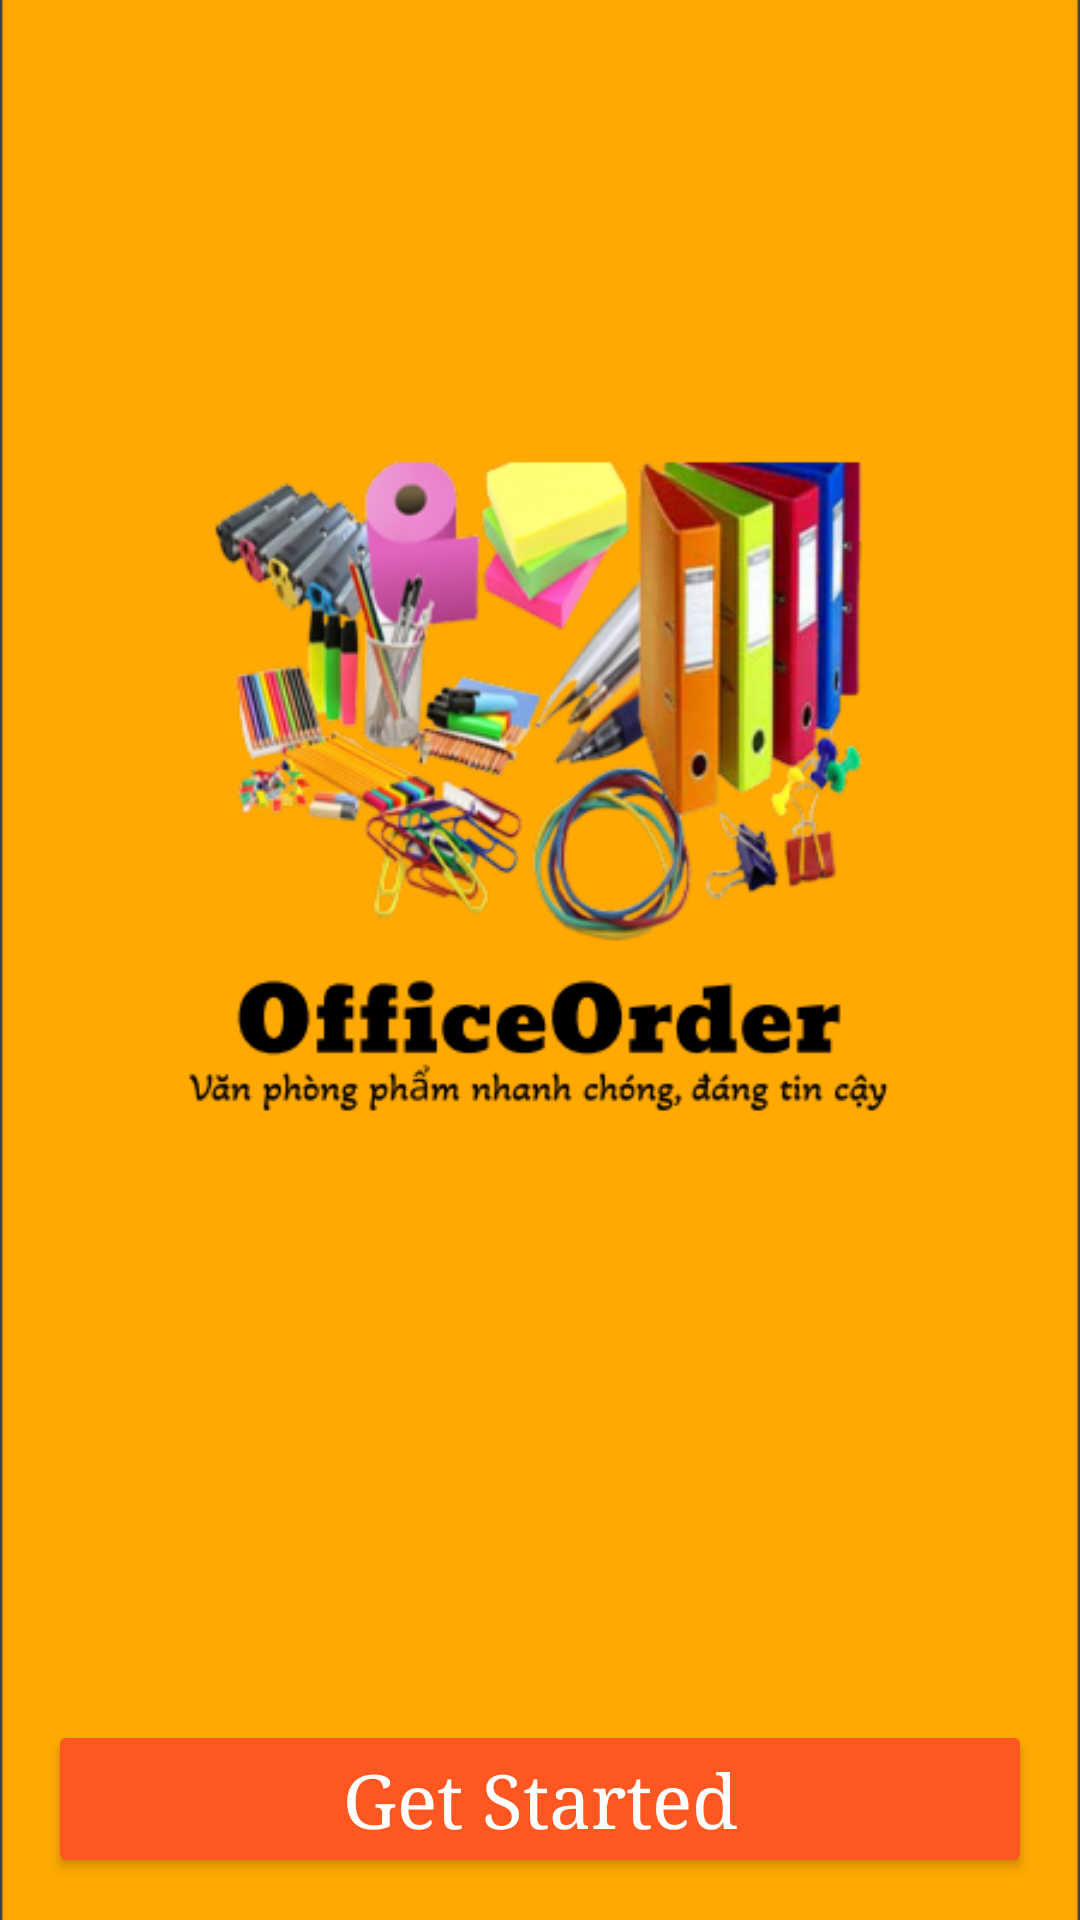

Write the Android layout XML for this screen, with the resource values it uses.
<!-- AndroidManifest.xml: application theme Theme.OfficeOrder -->
<!-- res/layout/activity_intro.xml -->
<?xml version="1.0" encoding="utf-8"?>
<androidx.constraintlayout.widget.ConstraintLayout xmlns:android="http://schemas.android.com/apk/res/android"
    xmlns:app="http://schemas.android.com/apk/res-auto"
    xmlns:tools="http://schemas.android.com/tools"
    android:layout_width="match_parent"
    android:background="@color/white"
    android:layout_height="match_parent">

    <ImageView
        android:id="@+id/imageView"
        android:layout_width="match_parent"
        android:layout_height="match_parent"
        android:scaleType="centerCrop"
        app:layout_constraintBottom_toBottomOf="parent"
        app:layout_constraintEnd_toEndOf="parent"
        app:layout_constraintHorizontal_bias="1.0"
        app:layout_constraintStart_toStartOf="parent"
        app:layout_constraintTop_toTopOf="parent"
        app:layout_constraintVertical_bias="1.0"
        app:srcCompat="@drawable/intro1" />


    <Button
        android:id="@+id/btnGetStarted"
        android:layout_width="0dp"
        android:layout_height="wrap_content"
        android:layout_marginStart="16dp"
        android:layout_marginEnd="16dp"
        android:text="Get Started"
        android:backgroundTint="@color/orange"
        android:textAllCaps="false"
        android:textColor="@color/white"
        android:textSize="25sp"
        android:typeface="serif"
        app:layout_constraintBottom_toBottomOf="@+id/imageView"
        app:layout_constraintEnd_toEndOf="parent"
        app:layout_constraintHorizontal_bias="0.0"
        app:layout_constraintStart_toStartOf="parent"
        app:layout_constraintTop_toTopOf="parent"
        app:layout_constraintVertical_bias="0.976" />


</androidx.constraintlayout.widget.ConstraintLayout>
<!-- resources referenced by this layout -->
<resources>
  <color name="orange">#FF5722</color>
  <color name="white">#FFFFFFFF</color>
  <!-- drawable intro1: png bitmap (drawable, 126822 bytes) -->
  <style name="Theme.OfficeOrder" parent="Theme.MaterialComponents.DayNight.NoActionBar">
          
          <item name="colorPrimary">@color/purple_500</item>
          <item name="colorPrimaryVariant">@color/purple_700</item>
          <item name="colorOnPrimary">@color/white</item>
          
          <item name="colorSecondary">@color/teal_200</item>
          <item name="colorSecondaryVariant">@color/teal_700</item>
          <item name="colorOnSecondary">@color/black</item>
          
          <item name="android:statusBarColor">?attr/colorPrimaryVariant</item>
          
      </style>
  <color name="purple_500">#CEFF9800</color>
  <color name="purple_700">#D0FF9800</color>
  <color name="teal_200">#DAFF9800</color>
  <color name="teal_700">#FF9800</color>
  <color name="black">#000000</color>
</resources>
